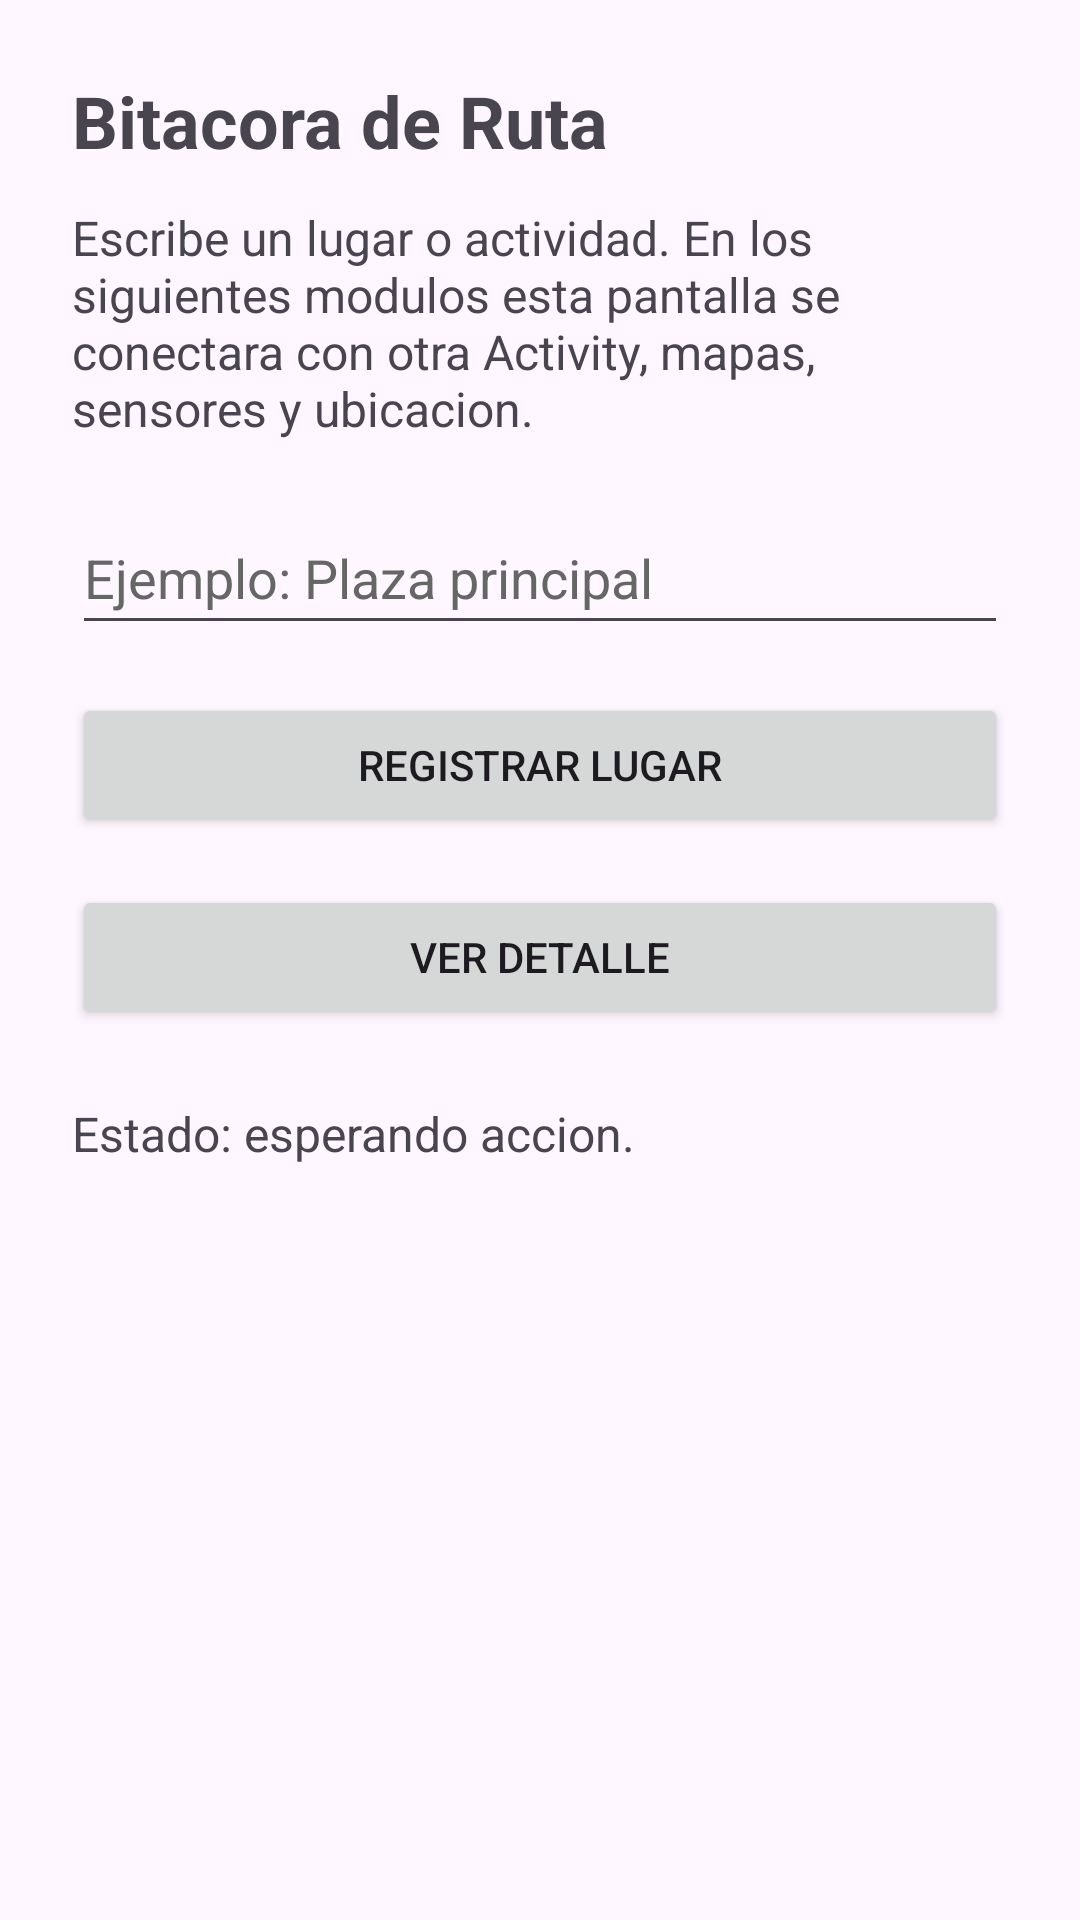

Reconstruct the res/layout file that produces this screen, plus the resources it refers to.
<!-- AndroidManifest.xml: application theme Theme.BitacoraRuta -->
<!-- res/layout/activity_main.xml -->
<?xml version="1.0" encoding="utf-8"?>
<ScrollView xmlns:android="http://schemas.android.com/apk/res/android"
    android:layout_width="match_parent"
    android:layout_height="match_parent"
    android:fillViewport="true">

    <LinearLayout
        android:layout_width="match_parent"
        android:layout_height="wrap_content"
        android:gravity="center_horizontal"
        android:orientation="vertical"
        android:padding="24dp">

        <TextView
            android:layout_width="match_parent"
            android:layout_height="wrap_content"
            android:maxWidth="480dp"
            android:text="@string/titulo_pantalla"
            android:textSize="24sp"
            android:textStyle="bold" />

        <TextView
            android:layout_width="match_parent"
            android:layout_height="wrap_content"
            android:layout_marginTop="12dp"
            android:maxWidth="480dp"
            android:text="@string/instruccion_pantalla"
            android:textSize="16sp" />

        <EditText
            android:id="@+id/txtLugar"
            android:layout_width="match_parent"
            android:layout_height="wrap_content"
            android:layout_marginTop="20dp"
            android:autofillHints="addressLocality"
            android:hint="@string/hint_lugar"
            android:inputType="textCapSentences"
            android:maxWidth="480dp"
            android:minHeight="48dp"
            android:textColor="#212121"
            android:textColorHint="#666666" />

        <Button
            android:id="@+id/btnRegistrar"
            android:layout_width="match_parent"
            android:layout_height="wrap_content"
            android:layout_marginTop="16dp"
            android:maxWidth="480dp"
            android:text="@string/btn_registrar" />

        <Button
            android:id="@+id/btnDetalle"
            android:layout_width="match_parent"
            android:layout_height="wrap_content"
            android:layout_marginTop="16dp"
            android:maxWidth="480dp"
            android:text="@string/btn_detalle" />

        <TextView
            android:id="@+id/lblEstado"
            android:layout_width="match_parent"
            android:layout_height="wrap_content"
            android:layout_marginTop="24dp"
            android:maxWidth="480dp"
            android:text="@string/estado_inicial"
            android:textSize="16sp" />

    </LinearLayout>
</ScrollView>
<!-- resources referenced by this layout -->
<resources>
  <string name="btn_detalle">Ver detalle</string>
  <string name="btn_registrar">Registrar lugar</string>
  <string name="estado_inicial">Estado: esperando accion.</string>
  <string name="hint_lugar">Ejemplo: Plaza principal</string>
  <string name="instruccion_pantalla">Escribe un lugar o actividad. En los siguientes modulos esta pantalla se conectara con otra Activity, mapas, sensores y ubicacion.</string>
  <string name="titulo_pantalla">Bitacora de Ruta</string>
  <style name="Theme.BitacoraRuta" parent="Base.Theme.BitacoraRuta" />
  <style name="Base.Theme.BitacoraRuta" parent="Theme.Material3.DayNight.NoActionBar">
          
          
      </style>
</resources>
